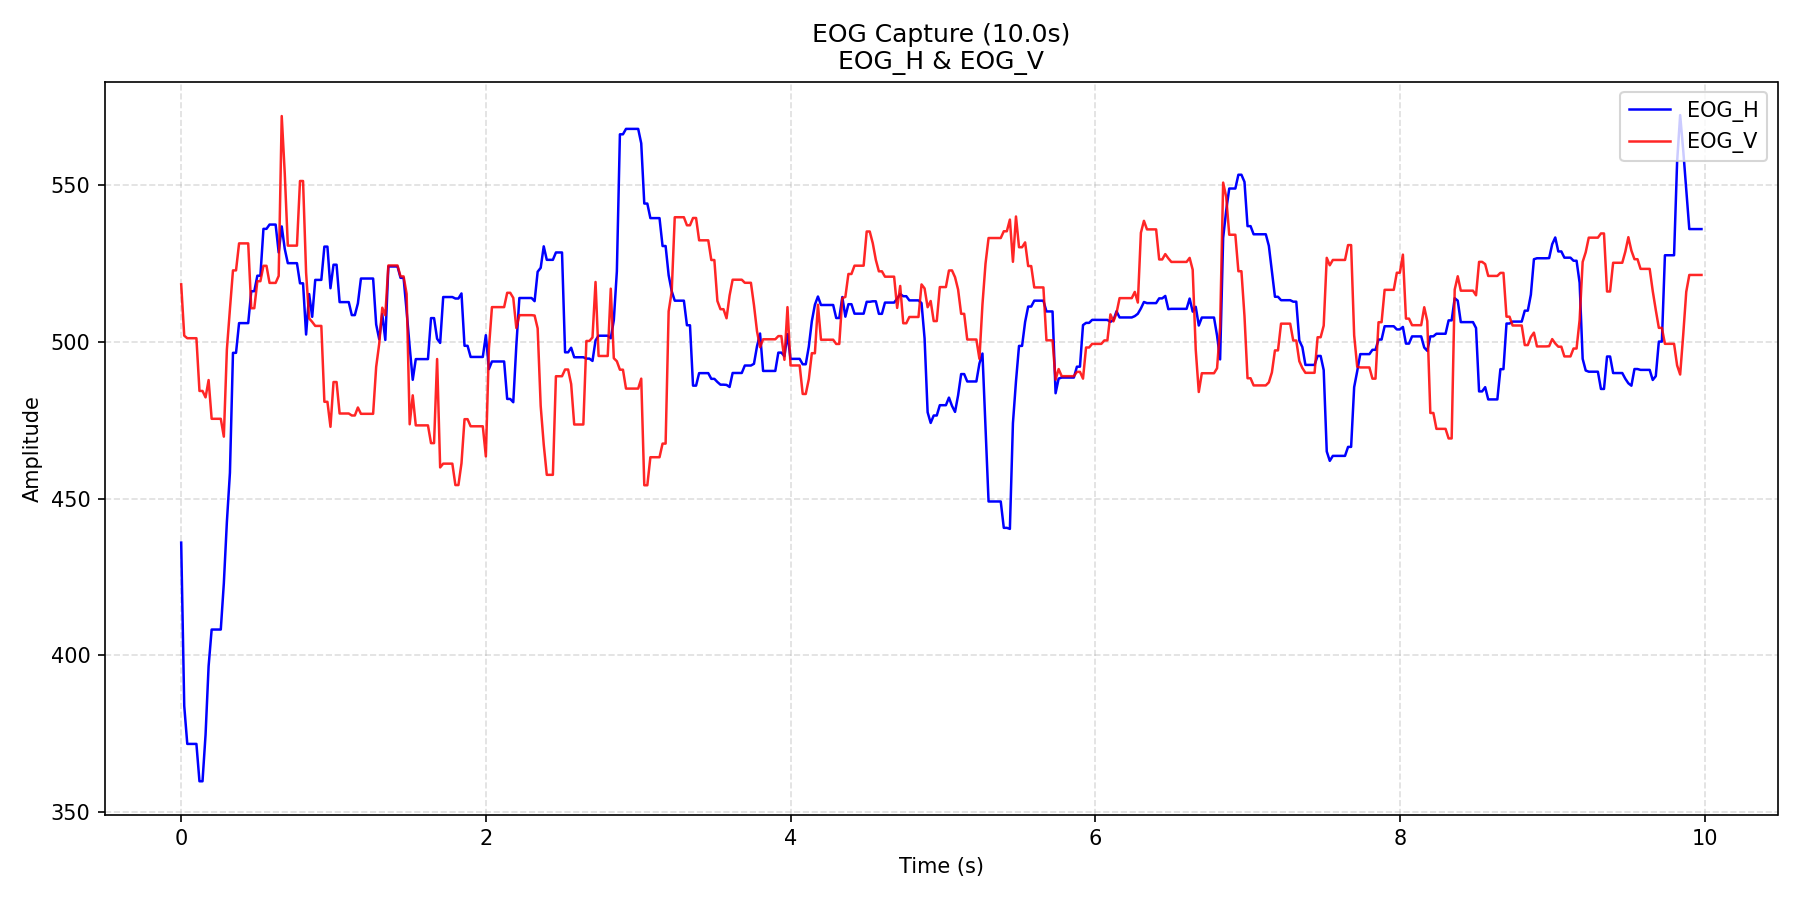

The file beside this chart, header and first rows:
time_s, EOG_H, EOG_V
0.0, 436, 518.4
0.02, 383.9, 502
0.04, 371.7, 501.2
0.06, 371.7, 501.2
0.08, 371.7, 501.2
0.1, 371.7, 501.2
0.12, 359.8, 484.4
0.14, 359.8, 484.4
0.16, 374.6, 482.3
0.18, 396.5, 487.9
0.2, 408.2, 475.5
0.22, 408.2, 475.5
0.24, 408.2, 475.5
0.26, 408.2, 475.5
0.28, 423, 469.8
0.3, 442.6, 497.6
0.32, 458.2, 510.5
0.34, 496.6, 522.9
0.36, 496.6, 522.9
0.38, 506, 531.5
0.4, 506, 531.5
0.42, 506, 531.5
0.44, 506, 531.5
0.46, 516.2, 510.8
0.48, 516.2, 510.8
0.5, 521.2, 519.4
0.52, 521.2, 519.4
0.54, 536.1, 524.3
0.56, 536.1, 524.3
0.58, 537.5, 518.9
0.6, 537.5, 518.9
0.62, 537.5, 518.9
0.64, 528.6, 521.1
0.66, 536.9, 572.2
0.68, 529.7, 553.7
0.7, 525.2, 530.8
0.72, 525.2, 530.8
0.74, 525.2, 530.8
0.76, 525.2, 530.8
0.78, 518.8, 551.4
0.8, 518.8, 551.4
0.82, 502.4, 522.1
0.84, 515.3, 507.5
0.86, 508.1, 506.4
0.88, 519.8, 505.1
0.9, 519.8, 505.1
0.92, 519.8, 505.1
0.94, 530.5, 480.9
0.96, 530.5, 480.9
0.98, 517.2, 472.9
1, 524.7, 487.2
1.02, 524.7, 487.2
1.04, 512.8, 477.2
1.06, 512.8, 477.2
1.08, 512.8, 477.2
1.1, 512.8, 477.2
1.12, 508.6, 476.6
1.14, 508.6, 476.6
1.16, 512.4, 479.1
1.18, 520.3, 477.1
... 440 more rows
